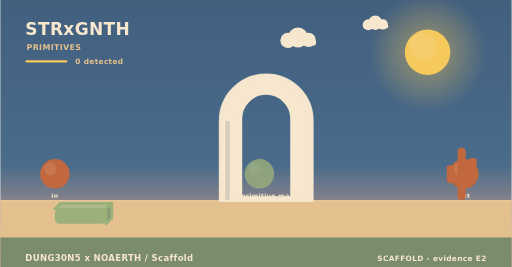
t = 0.00 s
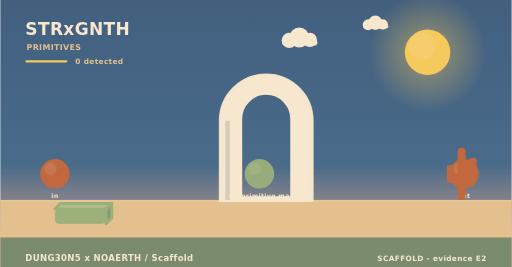
t = 1.67 s
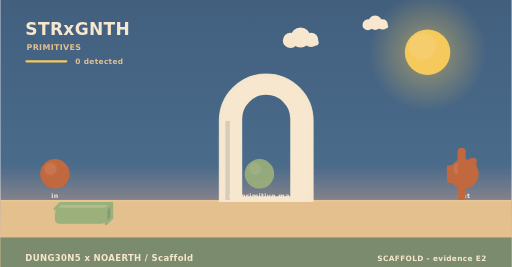
t = 3.33 s
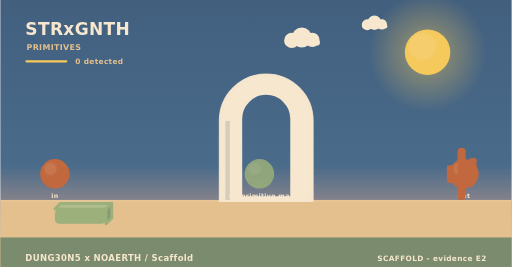
t = 5.00 s
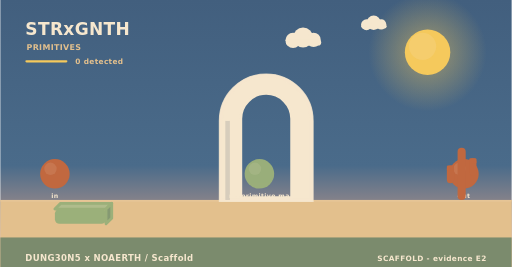
t = 6.67 s
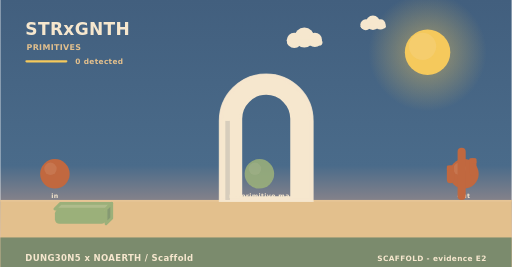
t = 8.33 s

The animated SVG that drew these frames (rendered in a browser with its animation timeline set to each time). Animation: 3 SMIL elements (animate=1,animateTransform=2); frames cover the first 8.33 s, repeats indefinitely.

<svg xmlns="http://www.w3.org/2000/svg" width="900" height="470" viewBox="0 0 900 470" role="img" aria-label="STRxGNTH - how it behaves"><linearGradient id="skys" x1="0" y1="0" x2="0" y2="1"><stop offset="0" stop-color="#425f7e"/><stop offset="0.62" stop-color="#4a6b8a"/><stop offset="1" stop-color="#f3ad8a"/></linearGradient><rect width="900" height="470" fill="url(#skys)"/><radialGradient id="suns"><stop offset="0.35" stop-color="#f5c95c" stop-opacity="0.34"/><stop offset="1" stop-color="#f5c95c" stop-opacity="0"/></radialGradient><circle cx="752" cy="92" r="104" fill="url(#suns)"/><circle cx="752" cy="92" r="40" fill="#f5c95c"/><circle cx="743.2" cy="81.6" r="24" fill="#f5d27e" opacity="0.5"/><g><circle cx="524" cy="66" r="17.64" fill="#f6e7ce"/><circle cx="506.36" cy="71.04" r="13.44" fill="#f6e7ce"/><circle cx="542.48" cy="70.2" r="12.6" fill="#f6e7ce"/><rect x="493.76" y="69.36" width="62.16" height="10.92" rx="5.46" fill="#f6e7ce"/><animateTransform attributeName="transform" type="translate" values="0 0;24 0;0 0" dur="36s" begin="0s" repeatCount="indefinite"/></g><g><circle cx="660" cy="40" r="12.6" fill="#f6e7ce"/><circle cx="647.4" cy="43.6" r="9.6" fill="#f6e7ce"/><circle cx="673.2" cy="43" r="9" fill="#f6e7ce"/><rect x="638.4" y="42.4" width="44.4" height="7.8" rx="3.9" fill="#f6e7ce"/><animateTransform attributeName="transform" type="translate" values="0 0;-18 0;0 0" dur="46s" begin="3s" repeatCount="indefinite"/></g><rect x="0" y="352" width="900" height="118" fill="#e3c08d"/><rect x="0" y="352" width="900" height="3" fill="#e6c596"/><text x="44" y="62" font-family="Verdana,DejaVu Sans,sans-serif" font-size="30" font-weight="700" letter-spacing="0.6" fill="#f6e7ce" text-anchor="start">STRxGNTH</text><text x="46" y="88" font-family="Verdana,DejaVu Sans,sans-serif" font-size="14" font-weight="700" letter-spacing="0.6" fill="#e3c08d" text-anchor="start">PRIMITIVES</text><rect x="44" y="106" width="74" height="4" rx="2" fill="#f5c95c"/><text x="132" y="112" font-family="Verdana,DejaVu Sans,sans-serif" font-size="13" font-weight="700" letter-spacing="0.6" fill="#e3c08d" text-anchor="start">0 detected</text><path d="M388,352 L388,212.8 A80,80 0 0 1 548,212.8 L548,352 Z M423.2,348 L423.2,209.22 A44.8,44.8 0 0 1 512.8,209.22 L512.8,348 Z" fill="#f6e7ce" fill-rule="evenodd" stroke="#f6e7ce" stroke-width="5" stroke-linejoin="round"/><path d="M388,352 L388,212.8 A80,80 0 0 1 548,212.8 L548,352 Z" fill="none" stroke="#f6e7ce" stroke-width="7" stroke-linecap="round" opacity="0.85"/><rect x="396" y="212.8" width="8" height="139.2" fill="#d7cdbc"/><circle cx="96" cy="306" r="26" fill="#c1683f"/><circle cx="88.2" cy="297.16" r="10.92" fill="#cc815c" opacity="0.55"/><text x="96" y="348" font-family="Verdana,DejaVu Sans,sans-serif" font-size="11" font-weight="700" letter-spacing="0.6" fill="#f6e7ce" text-anchor="middle">in</text><g><circle cx="456" cy="306" r="26" fill="#9bb07a"/><circle cx="448.2" cy="297.16" r="10.92" fill="#adbb8b" opacity="0.55"/><animate attributeName="opacity" values="0.8;1;0.8" dur="4.6s" begin="0s" repeatCount="indefinite"/></g><text x="456" y="348" font-family="Verdana,DejaVu Sans,sans-serif" font-size="11" font-weight="700" letter-spacing="0.6" fill="#f6e7ce" text-anchor="middle">no primitive ma</text><circle cx="816" cy="306" r="26" fill="#c1683f"/><circle cx="808.2" cy="297.16" r="10.92" fill="#cc815c" opacity="0.55"/><text x="816" y="348" font-family="Verdana,DejaVu Sans,sans-serif" font-size="11" font-weight="700" letter-spacing="0.6" fill="#f6e7ce" text-anchor="middle">out</text><path d="M96,368 L186,368 L196,358 L106,358 Z" fill="#afbc8c" stroke="#9bb07a" stroke-width="5" stroke-linejoin="round"/><path d="M186,368 L196,358 L196,384 L186,394 Z" fill="#859972" stroke="#9bb07a" stroke-width="5" stroke-linejoin="round"/><rect x="96" y="368" width="90" height="26" rx="8" fill="#9bb07a"/><rect x="804.86" y="260" width="14.28" height="92" rx="7.14" fill="#c1683f"/><rect x="785.96" y="291.28" width="12.6" height="31.28" rx="6.3" fill="#c1683f"/><rect x="785.96" y="291.28" width="12.6" height="9.2" rx="2.1" fill="#c1683f"/><rect x="825.44" y="278.4" width="12.6" height="31.28" rx="6.3" fill="#c1683f"/><rect x="825.44" y="278.4" width="12.6" height="9.2" rx="2.1" fill="#c1683f"/><rect x="0" y="418" width="900" height="52" rx="0" fill="#75886c" opacity="0.94"/><text x="44" y="460" font-family="Verdana,DejaVu Sans,sans-serif" font-size="15" font-weight="700" letter-spacing="0.6" fill="#f6e7ce" text-anchor="start">DUNG30N5 x NOAERTH  /  Scaffold</text><text x="856" y="460" font-family="Verdana,DejaVu Sans,sans-serif" font-size="13" font-weight="700" letter-spacing="0.6" fill="#f6e7ce" text-anchor="end">SCAFFOLD  -  evidence E2</text></svg>
